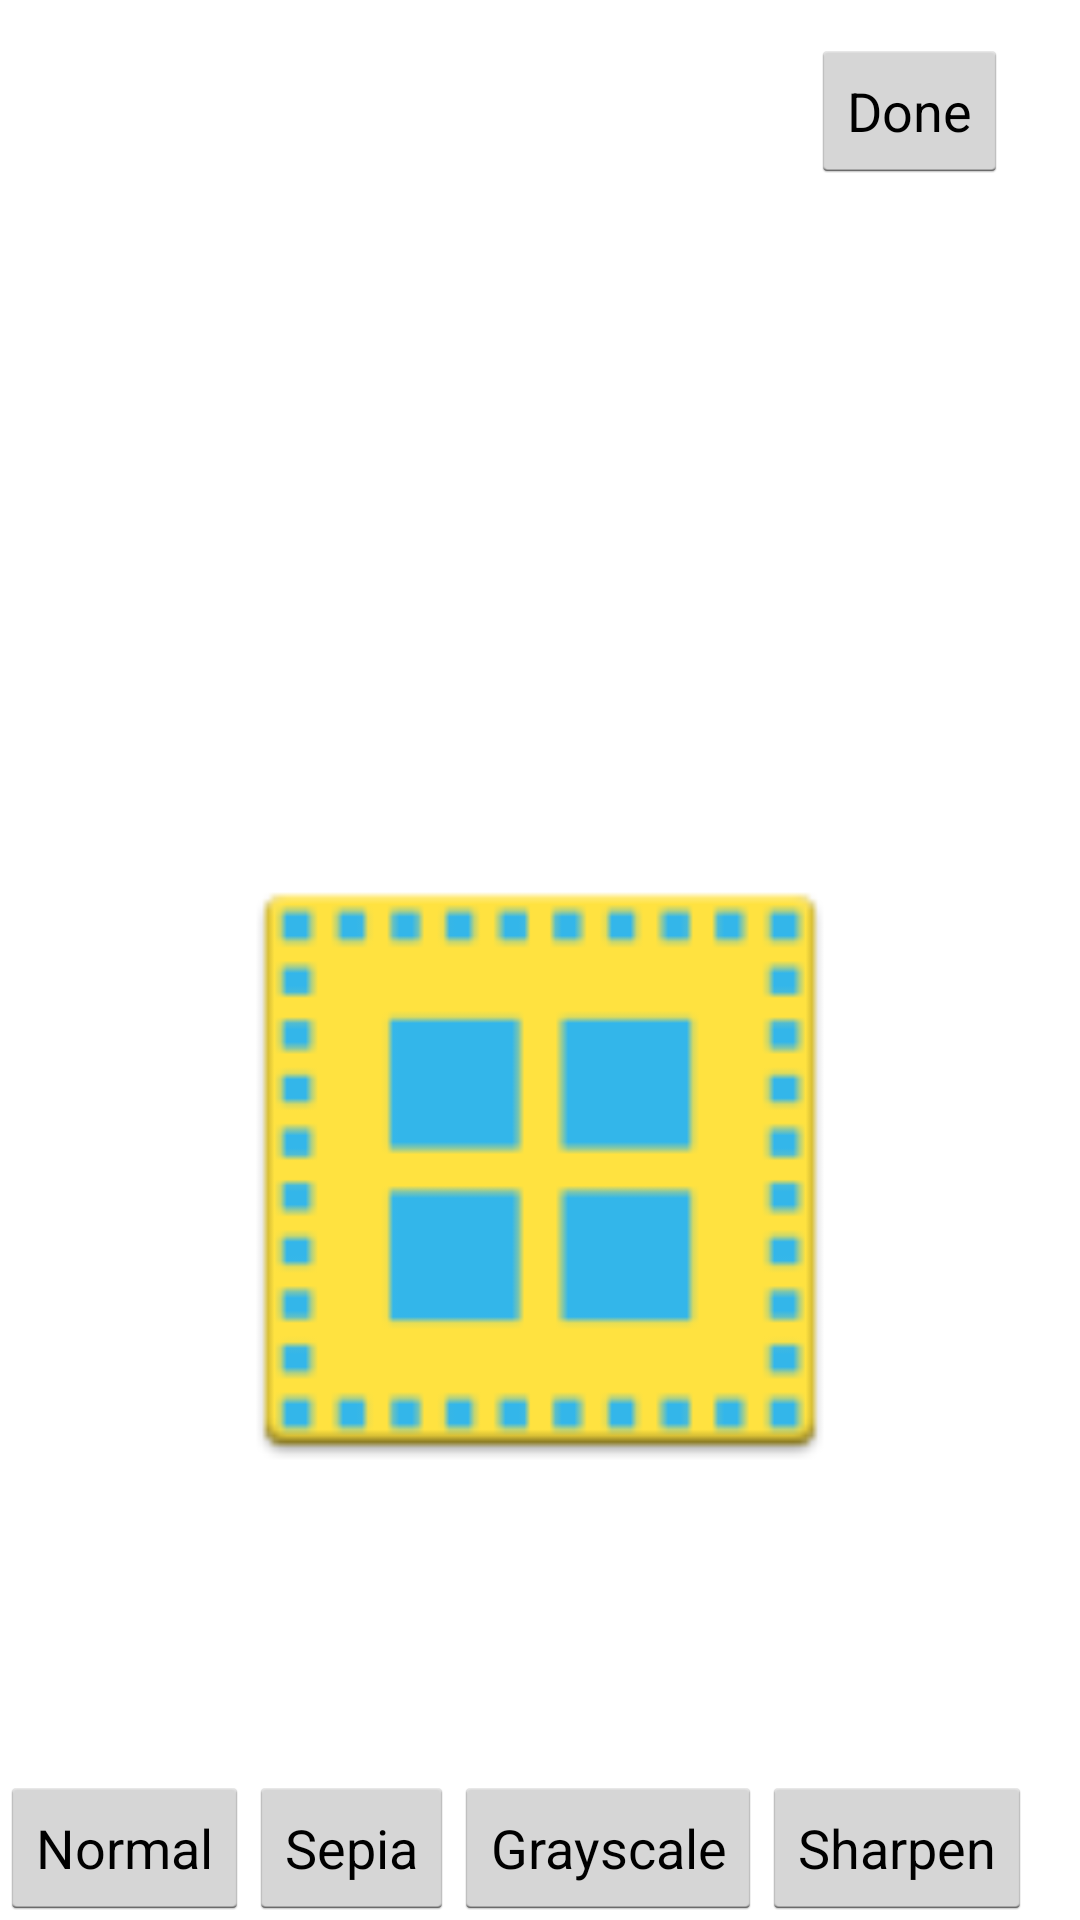

Produce the Android XML layout that renders to this screen, including the resource entries it uses.
<!-- AndroidManifest.xml: application theme AppTheme -->
<!-- res/layout/activity_filter.xml -->
<?xml version="1.0" encoding="utf-8"?>
<RelativeLayout xmlns:android="http://schemas.android.com/apk/res/android"
    android:layout_width="fill_parent"
    android:layout_height="fill_parent"
    android:orientation="vertical" >
    
<RelativeLayout xmlns:android="http://schemas.android.com/apk/res/android"
    android:layout_width="fill_parent"
    android:layout_height="fill_parent" 
    android:layout_centerInParent="true"
    android:gravity="center">

    <ImageView
        android:id="@+id/imageView1"
        android:layout_width="fill_parent"
        android:layout_height="600px"
        android:layout_alignParentBottom="true"
        android:layout_alignParentLeft="true"
        android:layout_marginBottom="150dp"
        android:src="@drawable/ic_launcher" />

    <Button
        android:id="@+id/button7"
        android:layout_width="wrap_content"
        android:layout_height="wrap_content"
        android:layout_alignParentRight="true"
        android:layout_alignParentTop="true"
        android:layout_marginRight="24dp"
        android:layout_marginTop="13dp"
        android:onClick="clickDone"
        android:text="Done" />

</RelativeLayout>

<HorizontalScrollView
    android:id="@+id/horizontalScrollView1"
    android:layout_width="wrap_content"
    android:layout_height="wrap_content"
    android:layout_alignParentBottom="true"
    android:layout_alignParentLeft="true" >

    <LinearLayout
        android:id="@+id/linearLayout1"
        android:layout_width="fill_parent"
        android:layout_height="fill_parent"
        android:layout_alignParentBottom="true"
        android:orientation="horizontal" >

        <Button
            android:id="@+id/button1"
            android:layout_width="wrap_content"
            android:layout_height="wrap_content"
            android:layout_alignParentBottom="true"
            android:onClick="clickNormal"
            android:text="Normal" />

        <Button
            android:id="@+id/button2"
            android:layout_width="wrap_content"
            android:layout_height="wrap_content"
            android:layout_alignParentBottom="true"
            android:onClick="clickSepia"
            android:text="Sepia" />

        <Button
            android:id="@+id/button6"
            android:layout_width="wrap_content"
            android:layout_height="wrap_content"
            android:layout_alignParentBottom="true"
            android:onClick="clickBlackNWhite"
            android:text="Grayscale" />

        <Button
            android:id="@+id/button5"
            android:layout_width="wrap_content"
            android:layout_height="wrap_content"
            android:layout_alignParentBottom="true"
            android:onClick="clickSharpen"
            android:text="Sharpen" />

    </LinearLayout>
</HorizontalScrollView>

</RelativeLayout>
<!-- resources referenced by this layout -->
<resources>
  <!-- drawable ic_launcher: png bitmap (drawable-hdpi, 1598 bytes) -->
  <style name="AppTheme" parent="android:Theme.Holo.Light.DarkActionBar" />
</resources>
